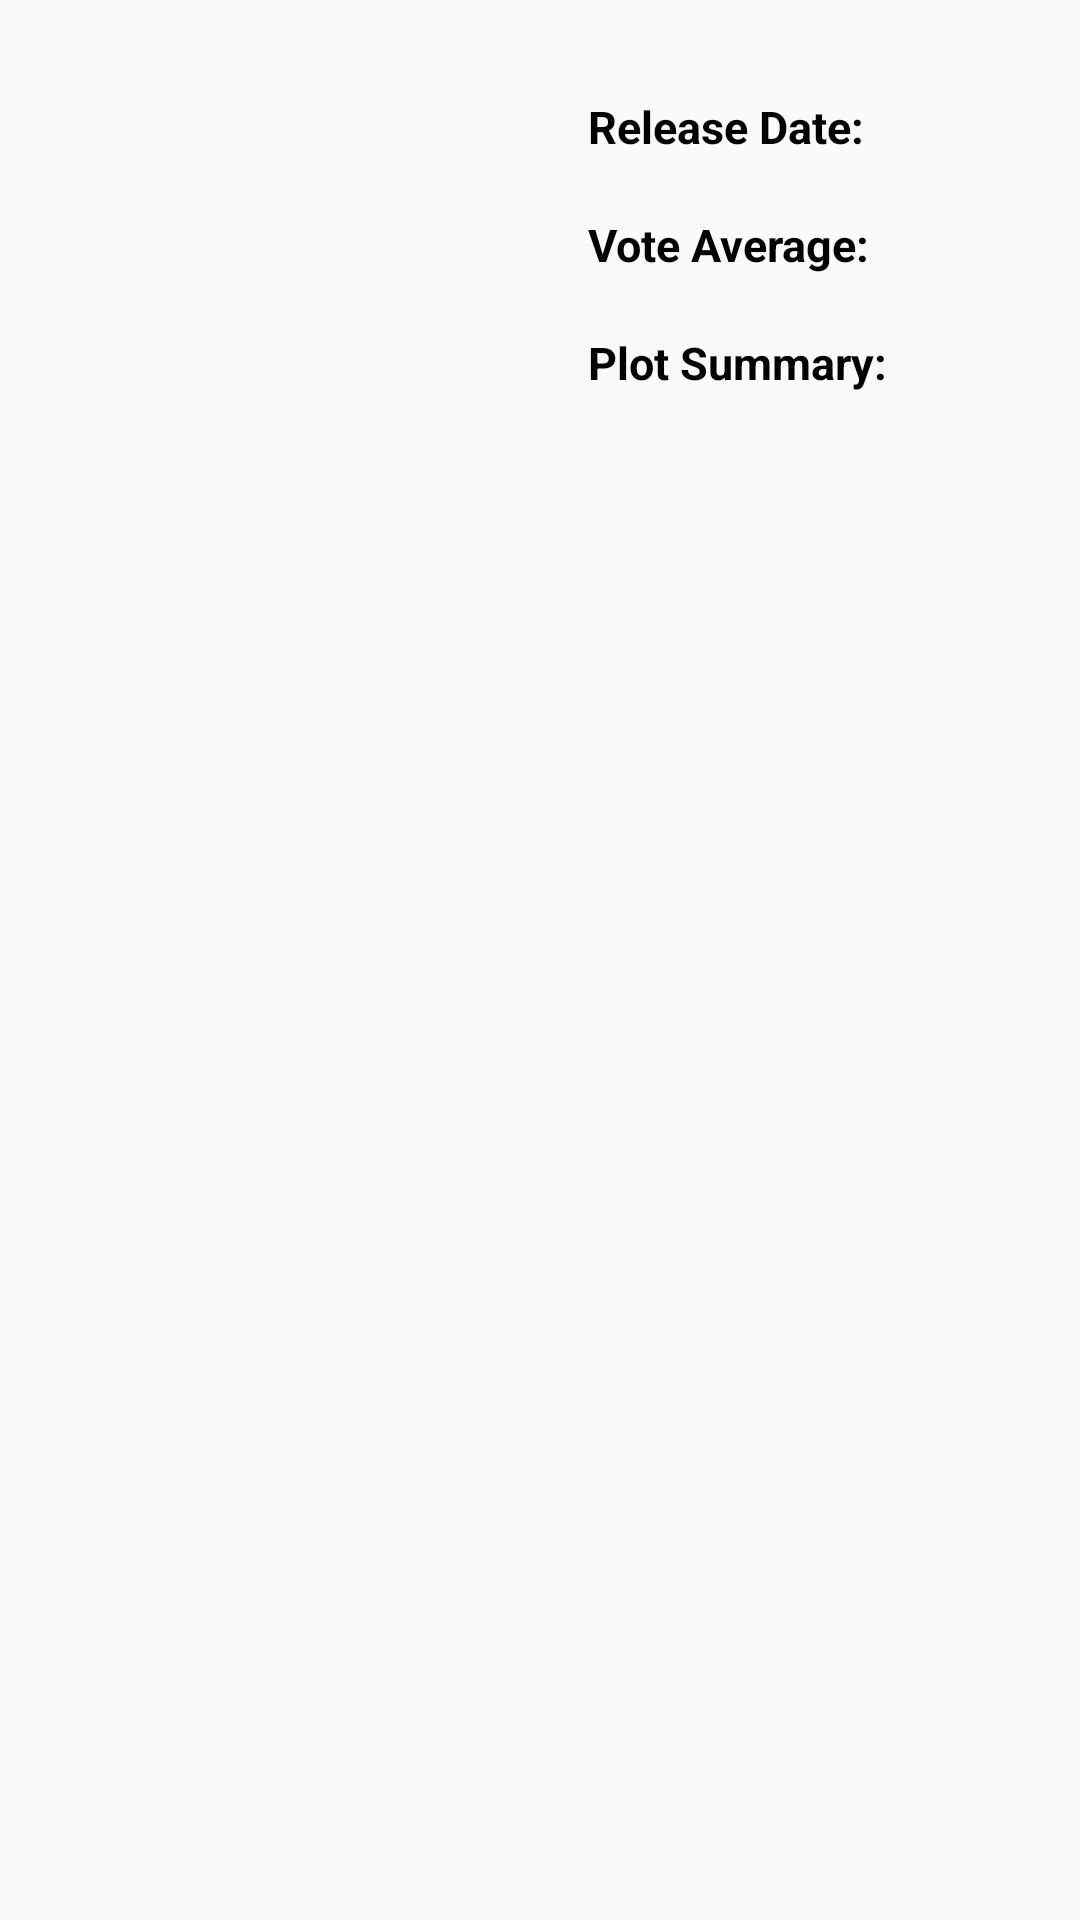

The Android layout XML behind this screen, and the referenced resources:
<!-- AndroidManifest.xml: application theme AppTheme -->
<!-- res/layout/activity_movie_detail.xml -->
<?xml version="1.0" encoding="utf-8"?>
<androidx.constraintlayout.widget.ConstraintLayout xmlns:android="http://schemas.android.com/apk/res/android"
    xmlns:app="http://schemas.android.com/apk/res-auto"
    xmlns:tools="http://schemas.android.com/tools"
    android:layout_width="match_parent"
    android:layout_height="match_parent"
    android:padding="@dimen/main_side_padding"
    tools:context=".MovieDetail">

    <androidx.appcompat.widget.AppCompatImageView
        android:id="@+id/activity_movie_detail_image_IV"
        android:layout_width="0dp"
        android:layout_height="wrap_content"
        android:adjustViewBounds="true"
        app:layout_constraintEnd_toStartOf="@id/activity_movie_detail_layout_LL"
        app:layout_constraintHorizontal_weight="1"
        app:layout_constraintStart_toStartOf="parent"
        app:layout_constraintTop_toTopOf="parent" />

    <LinearLayout
        android:id="@+id/activity_movie_detail_layout_LL"
        android:layout_width="0dp"
        android:layout_height="match_parent"
        android:orientation="vertical"
        android:padding="@dimen/main_side_padding"
        app:layout_constraintBottom_toBottomOf="parent"
        app:layout_constraintEnd_toEndOf="parent"
        app:layout_constraintHorizontal_weight="1"
        app:layout_constraintStart_toEndOf="@+id/activity_movie_detail_image_IV"
        app:layout_constraintTop_toTopOf="parent">

        <TextView
            style="@style/Header"
            android:layout_width="match_parent"
            android:layout_height="wrap_content"
            android:text="@string/release_date" />

        <TextView
            android:id="@+id/activity_movie_detail_release_TV"
            android:layout_width="match_parent"
            android:layout_height="wrap_content" />

        <TextView
            style="@style/Header"
            android:layout_width="match_parent"
            android:layout_height="wrap_content"
            android:text="@string/vote_average" />

        <TextView
            android:id="@+id/activity_movie_detail_votes_TV"
            android:layout_width="match_parent"
            android:layout_height="wrap_content" />

        <TextView
            style="@style/Header"
            android:layout_width="match_parent"
            android:layout_height="wrap_content"
            android:text="@string/plot_summary" />

        <TextView
            android:id="@+id/activity_movie_detail_plot_TV"
            android:layout_width="match_parent"
            android:layout_height="wrap_content" />
    </LinearLayout>
    <ProgressBar
        android:visibility="gone"
        android:id="@+id/activity_movie_detail_progress_bar"
        android:layout_width="match_parent"
        android:layout_height="match_parent"
        android:background="#40000000"
        />

</androidx.constraintlayout.widget.ConstraintLayout>
<!-- resources referenced by this layout -->
<resources>
  <dimen name="main_side_padding">16dp</dimen>
  <string name="plot_summary">Plot Summary:</string>
  <string name="release_date">Release Date:</string>
  <string name="vote_average">Vote Average:</string>
  <style name="Header">
          <item name="android:textSize">15sp</item>
          <item name="android:textStyle">bold</item>
          <item name="android:textColor">@android:color/black</item>
      </style>
  <style name="AppTheme" parent="Theme.AppCompat.Light.DarkActionBar">
          
          <item name="colorPrimary">@color/colorPrimary</item>
          <item name="colorPrimaryDark">@color/colorPrimaryDark</item>
          <item name="colorAccent">@color/colorAccent</item>
      </style>
  <!-- not gathered from this repository: default colours our renderer supplied (Android Studio template values) -->
  <color name="colorPrimary">#FF6200EE</color>
  <color name="colorPrimaryDark">#FF3700B3</color>
  <color name="colorAccent">#FF03DAC5</color>
</resources>
